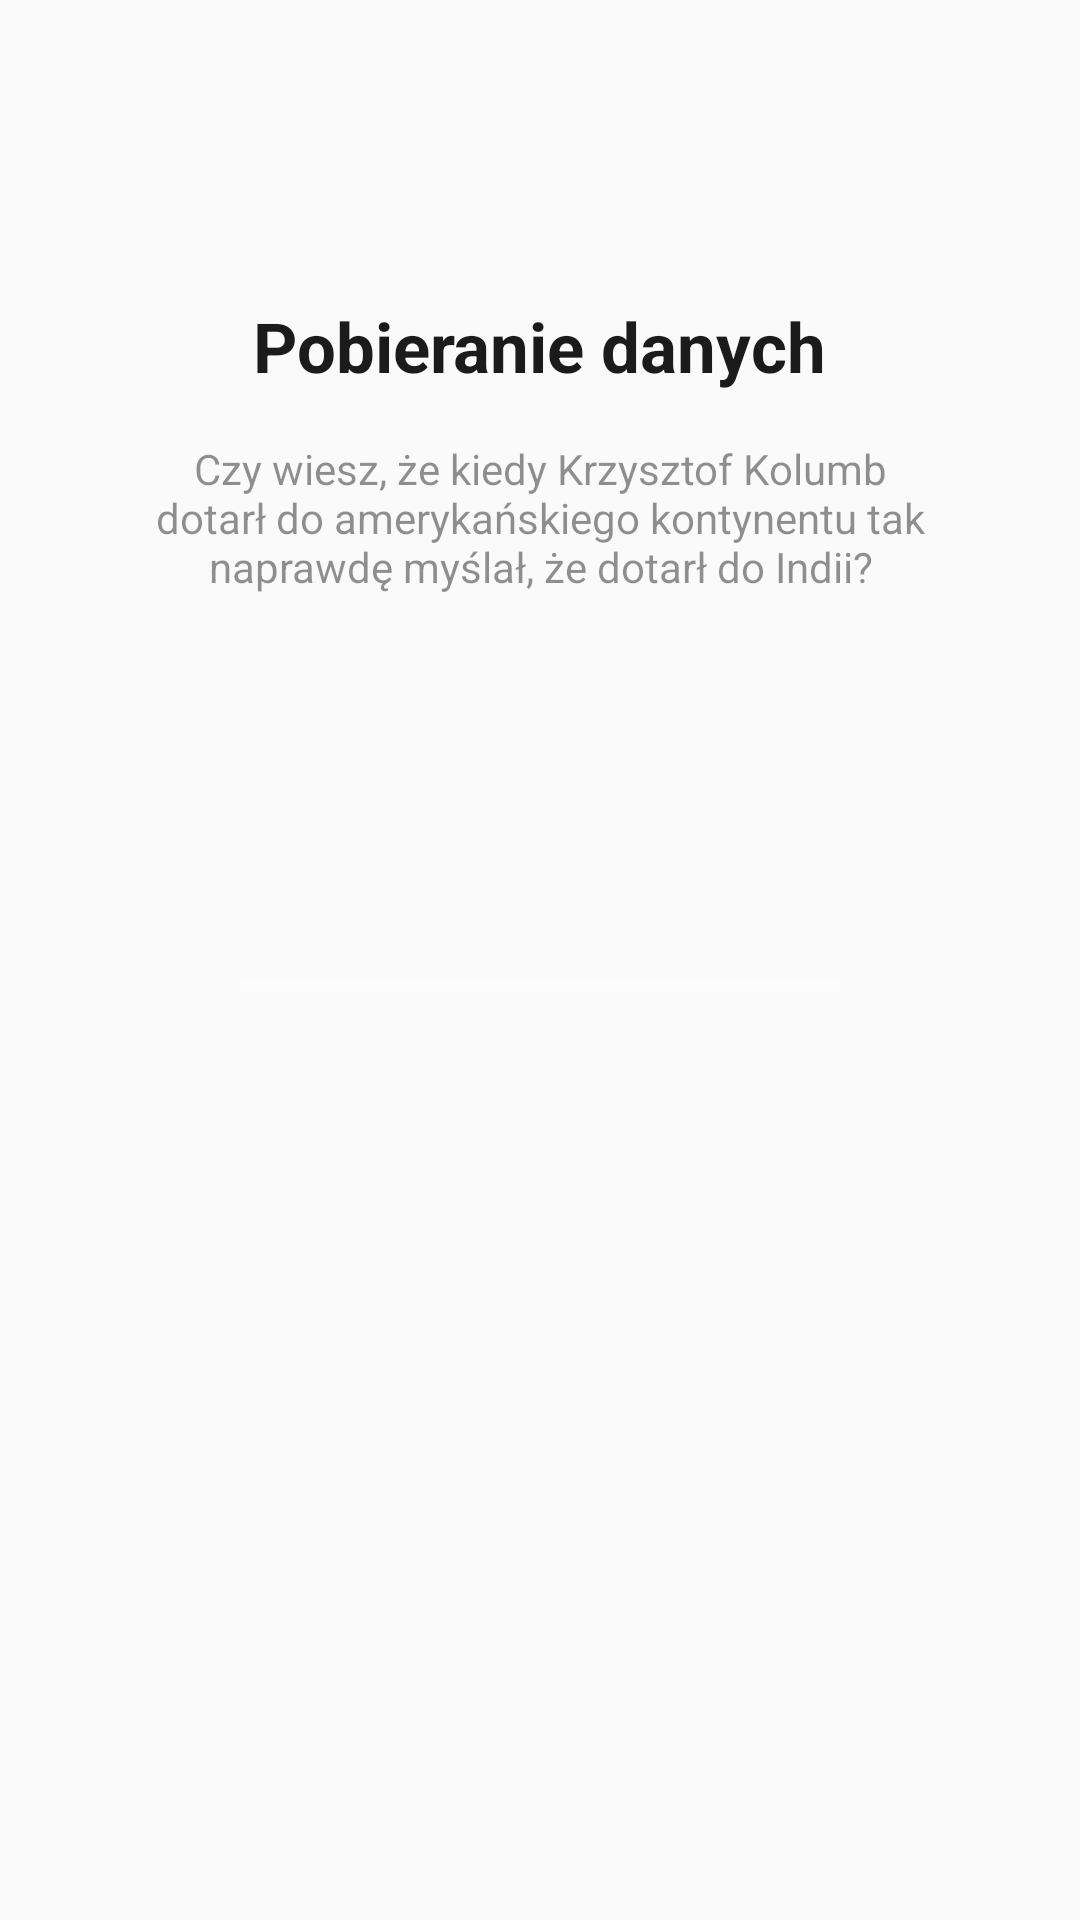

This screen was rendered from an Android layout file. Write that file and the resources it references.
<!-- AndroidManifest.xml: application theme AppTheme -->
<!-- res/layout/activity_download.xml -->
<?xml version="1.0" encoding="utf-8"?>
<androidx.constraintlayout.widget.ConstraintLayout
    android:id="@+id/downloadLayout"
    xmlns:android="http://schemas.android.com/apk/res/android"
    xmlns:app="http://schemas.android.com/apk/res-auto"
    xmlns:tools="http://schemas.android.com/tools"
    android:layout_width="match_parent"
    android:layout_height="match_parent"
    android:paddingEnd="40dp"
    android:paddingStart="40dp"
    tools:context=".permission.PermissionActivity">

    <TextView
        android:id="@+id/titleText"
        android:layout_width="wrap_content"
        android:layout_height="wrap_content"
        android:layout_marginTop="100dp"
        android:text="@string/downloading"
        android:textColor="@color/colorDarkGray"
        android:textSize="23sp"
        android:textStyle="bold"
        android:alpha="0.90"
        app:layout_constraintEnd_toEndOf="parent"
        app:layout_constraintStart_toStartOf="parent"
        app:layout_constraintTop_toTopOf="parent" />

    <TextView
        android:id="@+id/curiosityView"
        android:layout_width="wrap_content"
        android:layout_height="wrap_content"
        android:layout_marginTop="16dp"
        android:alpha="0.80"
        android:gravity="center"
        android:text="@string/curiosity"
        app:layout_constraintEnd_toEndOf="parent"
        app:layout_constraintStart_toStartOf="parent"
        app:layout_constraintTop_toBottomOf="@+id/titleText" />

    <Button
        android:id="@+id/retryBtn"
        android:layout_width="0dp"
        android:layout_height="43dp"
        android:visibility="invisible"
        android:layout_marginStart="50dp"
        android:layout_marginEnd="50dp"
        android:layout_marginBottom="70dp"
        android:background="@drawable/sh_end_btn"
        android:text="@string/retry"
        android:textColor="@android:color/white"
        android:textSize="15sp"
        android:textStyle="bold"
        android:textAllCaps="false"
        style="?android:attr/borderlessButtonStyle"
        app:layout_constraintBottom_toBottomOf="parent"
        app:layout_constraintEnd_toEndOf="parent"
        app:layout_constraintStart_toStartOf="parent" />

    <ProgressBar
        android:id="@+id/downloadProgressBar"
        style="?android:attr/progressBarStyleHorizontal"
        android:layout_width="match_parent"
        android:layout_height="70dp"
        android:paddingStart="40dp"
        android:paddingEnd="40dp"
        app:layout_constraintBottom_toTopOf="@+id/retryBtn"
        app:layout_constraintEnd_toEndOf="parent"
        app:layout_constraintStart_toStartOf="parent"
        app:layout_constraintTop_toBottomOf="@+id/titleText" />

    <TextView
        android:id="@+id/waitView"
        android:layout_width="wrap_content"
        android:layout_height="wrap_content"
        android:text="@string/wait_minute"
        android:visibility="gone"
        android:alpha="0.80"
        android:gravity="center"
        app:layout_constraintBottom_toBottomOf="@+id/retryBtn"
        app:layout_constraintEnd_toEndOf="parent"
        app:layout_constraintStart_toStartOf="parent"
        app:layout_constraintTop_toTopOf="@+id/retryBtn" />

</androidx.constraintlayout.widget.ConstraintLayout>
<!-- resources referenced by this layout -->
<resources>
  <color name="colorDarkGray">#010101</color>
  <!-- drawable sh_end_btn (drawable) -->
  <?xml version="1.0" encoding="utf-8"?>
  <selector xmlns:android="http://schemas.android.com/apk/res/android">
      <item android:state_pressed="true">
          <shape android:shape="rectangle">
              <solid android:color="@color/colorPrimaryDark"/>
          </shape>
      </item>
      <item android:state_enabled="false">
          <shape android:shape="rectangle">
              <solid android:color="@color/colorTransparentPrimary"/>
          </shape>
      </item>
      <item>
          <shape android:shape="rectangle">
              <solid android:color="@color/colorPrimary"/>
          </shape>
      </item>
  </selector>
  <string name="curiosity">Czy wiesz, że kiedy Krzysztof Kolumb dotarł do amerykańskiego kontynentu tak naprawdę myślał, że dotarł do Indii?</string>
  <string name="downloading">Pobieranie danych</string>
  <string name="retry">Spróbuj ponownie</string>
  <string name="wait_minute">To może chwilę potrwać.\n Prosimy o cierpliwość.</string>
  <style name="AppTheme" parent="Theme.Design.Light.NoActionBar">
          <item name="colorPrimary">@color/colorPrimary</item>
          <item name="colorPrimaryDark">@color/colorPrimaryDark</item>
          <item name="colorAccent">@color/colorAccent</item>
          <item name="fontFamily">@font/open_sans_regular</item>
          <item name="actionBarSize">50dp</item>
          <item name="popupTheme">@style/ThemeOverlay.AppCompat.Light</item>
          <item name="android:windowActivityTransitions">true</item>
          <item name="android:textColorSecondary">@android:color/white</item>
      </style>
  <color name="colorPrimaryDark">#C76429</color>
  <color name="colorTransparentPrimary">#59C76429</color>
  <color name="colorPrimary">#F27A33</color>
  <color name="colorAccent">#FFEBE0</color>
</resources>
